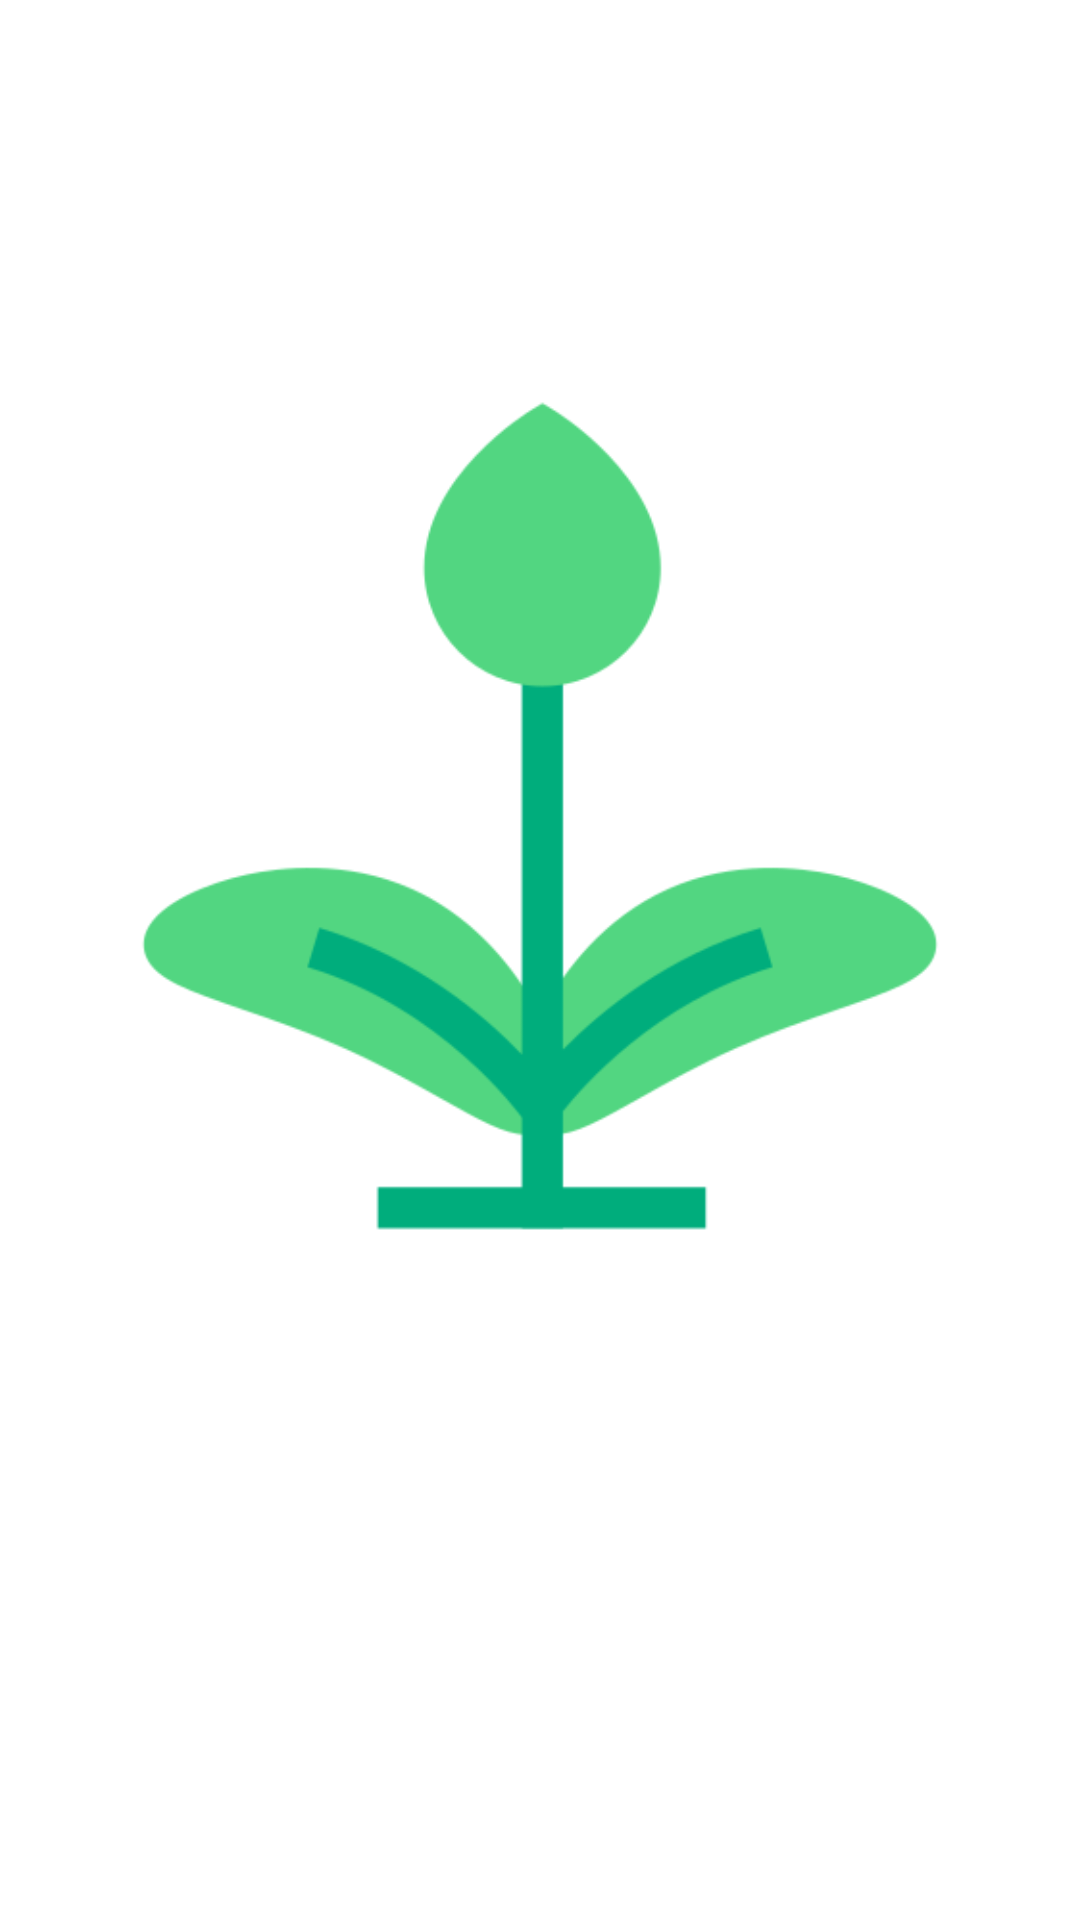

Android layout source for this screen:
<!-- AndroidManifest.xml: application theme Theme.Agri_Hub -->
<!-- res/layout/activity_main.xml -->
<?xml version="1.0" encoding="utf-8"?>
<LinearLayout xmlns:android="http://schemas.android.com/apk/res/android"
    xmlns:app="http://schemas.android.com/apk/res-auto"
    android:layout_width="match_parent"
    android:layout_height="wrap_content"
    android:orientation="vertical"
    android:padding="16dp">



    <ImageView
        android:layout_width="wrap_content"
        android:layout_height="wrap_content"
        android:src="@drawable/flower_bud"/>

    <LinearLayout
        android:layout_width="match_parent"
        android:layout_height="wrap_content"
        android:orientation="horizontal">

        <ImageButton
            android:id="@+id/kakao_login_button"
            android:layout_width="match_parent"
            android:layout_height="36dp"
            android:layout_weight="0"
            android:backgroundTint="@color/white"
            app:srcCompat="@drawable/kakao_login_medium_wide" />
    </LinearLayout>
</LinearLayout>
<!-- resources referenced by this layout -->
<resources>
  <color name="white">#FFFFFFFF</color>
  <!-- drawable flower_bud: png bitmap (drawable, 15360 bytes) -->
  <style name="Theme.Agri_Hub" parent="Theme.MaterialComponents.DayNight.DarkActionBar">
          
          <item name="windowNoTitle">true</item>
          <item name="windowActionBar">false</item>
          <item name="colorPrimary">@color/white</item>
          <item name="colorPrimaryVariant">@color/white</item>
          <item name="colorOnPrimary">@color/white</item>
          
          <item name="colorSecondary">@color/teal_200</item>
          <item name="colorSecondaryVariant">@color/teal_700</item>
          <item name="colorOnSecondary">@color/black</item>
          
          <item name="android:statusBarColor">?attr/colorPrimaryVariant</item>
          <item name="android:windowLightStatusBar" tools:targetApi="m">true</item> 
          
      </style>
  <color name="teal_200">#FF03DAC5</color>
  <color name="teal_700">#FF018786</color>
  <color name="black">#FF000000</color>
</resources>
